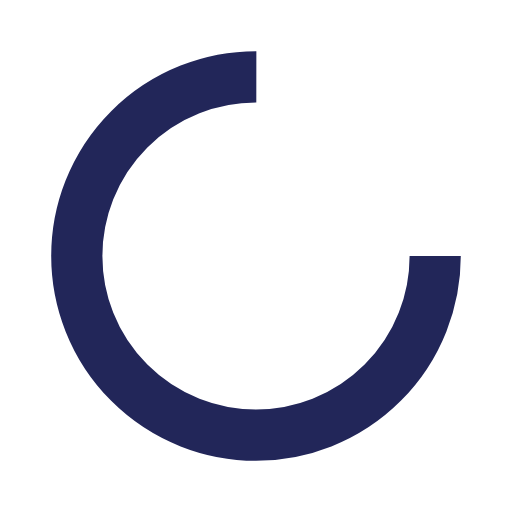
t = 0.00 s
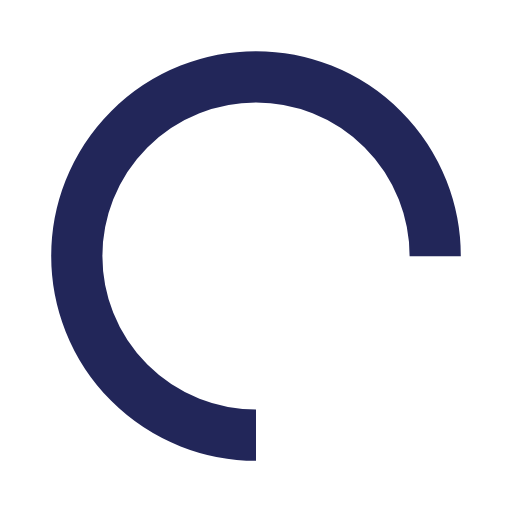
t = 0.25 s
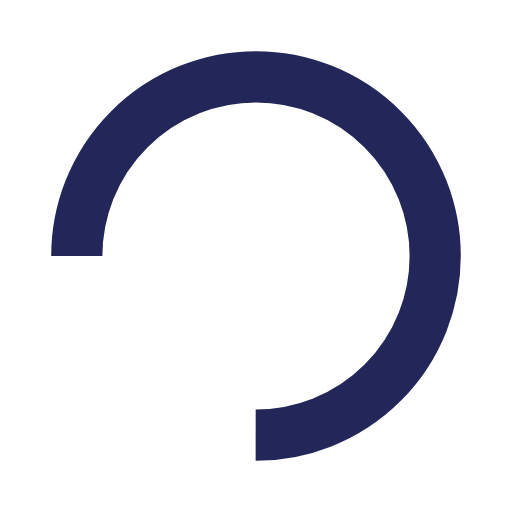
t = 0.50 s
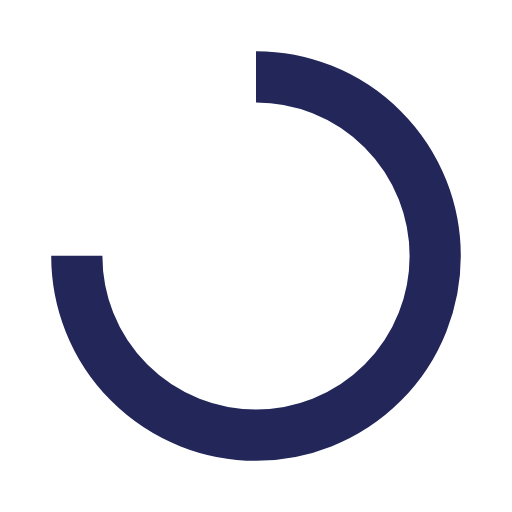
t = 0.75 s

The animated SVG that drew these frames (rendered in a browser with its animation timeline set to each time). Animation: 1 SMIL element (animateTransform=1); one cycle of 1.00 s, repeats indefinitely.

<?xml version="1.0" encoding="utf-8"?>
<svg xmlns="http://www.w3.org/2000/svg" xmlns:xlink="http://www.w3.org/1999/xlink" style="margin: auto; background: none; display: block; shape-rendering: auto;" width="200px" height="200px" viewBox="0 0 100 100" preserveAspectRatio="xMidYMid">
<circle cx="50" cy="50" fill="none" stroke="#222659" stroke-width="10" r="35" stroke-dasharray="164.93361431346415 56.97787143782138">
  <animateTransform attributeName="transform" type="rotate" repeatCount="indefinite" dur="1s" values="0 50 50;360 50 50" keyTimes="0;1"></animateTransform>
</circle>
<!-- [ldio] generated by https://loading.io/ --></svg>